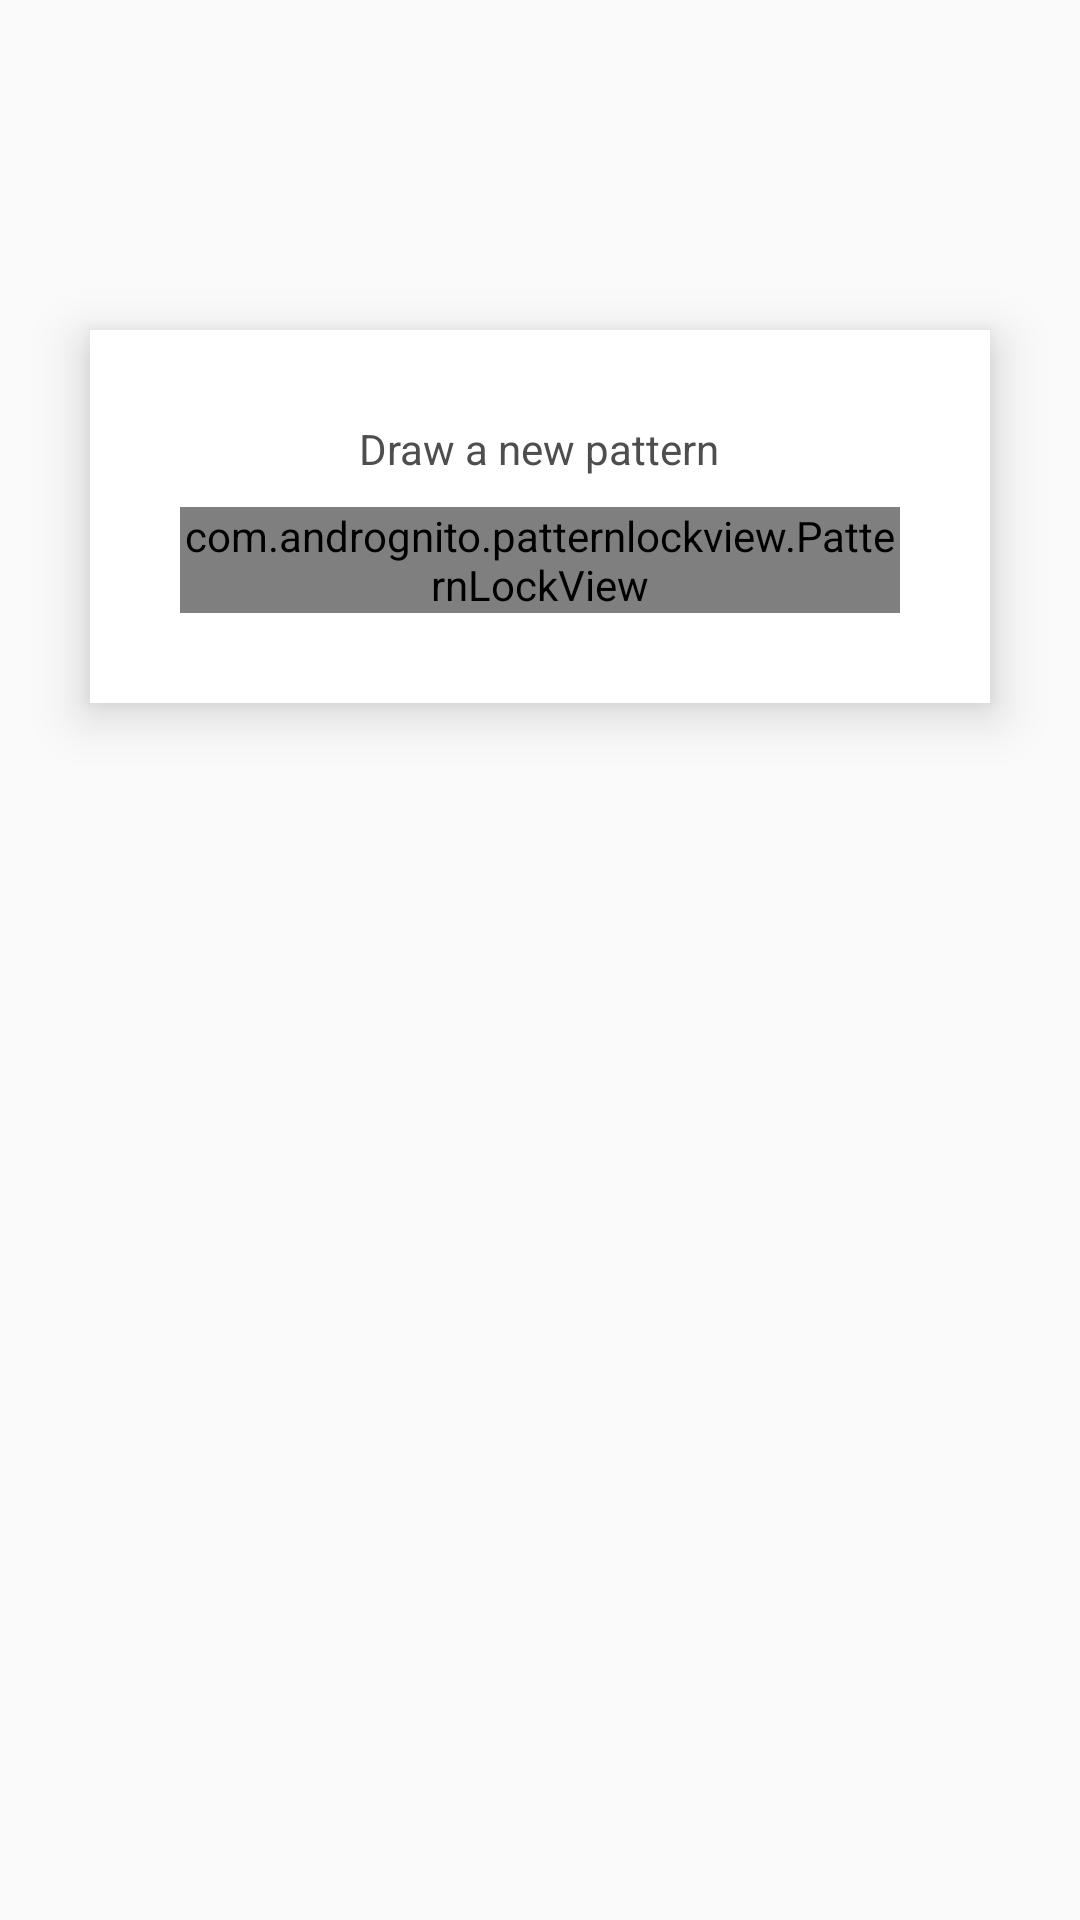

Reconstruct the res/layout file that produces this screen, plus the resources it refers to.
<!-- AndroidManifest.xml: activity theme SharedTheme -->
<!-- res/layout/activity_pattern.xml -->
<?xml version="1.0" encoding="utf-8"?>
<RelativeLayout
    xmlns:android="http://schemas.android.com/apk/res/android"
    xmlns:app="http://schemas.android.com/apk/res-auto"
    xmlns:tools="http://schemas.android.com/tools"
    android:layout_width="match_parent"
    android:layout_height="match_parent"
    android:orientation="vertical"
    android:background="@color/background_color"
    android:fitsSystemWindows="true"
    android:animateLayoutChanges="true"
    tools:context=".activity.PatternActivity">

    

    <LinearLayout
        android:layout_width="match_parent"
        android:layout_height="match_parent"
        android:orientation="vertical"
        android:paddingTop="@dimen/activity_top_padding"
        android:paddingBottom="110dp"
        android:clipToPadding="false"
        android:gravity="center_horizontal">

        

        <androidx.cardview.widget.CardView
            android:layout_width="match_parent"
            android:layout_height="wrap_content"
            android:layout_marginStart="@dimen/activity_padding"
            android:layout_marginEnd="@dimen/activity_padding"
            app:cardCornerRadius="0dp"
            app:cardElevation="@dimen/card_elevation"
            app:cardBackgroundColor="@color/card_color">

            <LinearLayout
                android:layout_width="match_parent"
                android:layout_height="match_parent"
                android:orientation="vertical"
                android:padding="@dimen/activity_padding"
                android:gravity="center_horizontal">

                <TextView
                    android:id="@+id/pattern_state_indicator"
                    android:layout_width="wrap_content"
                    android:layout_height="wrap_content"
                    android:gravity="center"
                    android:text="@string/alert_draw_new_pattern"
                    android:textSize="@dimen/text_content_size"
                    android:textColor="@color/text_semi_dark_color" />

                <com.andrognito.patternlockview.PatternLockView
                    android:id="@+id/pattern_pattern_view"
                    android:layout_width="match_parent"
                    android:layout_height="wrap_content"
                    android:layout_marginTop="@dimen/space_padding"
                    app:aspectRatioEnabled="true"
                    app:aspectRatio="width_bias"
                    app:normalStateColor="@color/text_dark_color"
                    app:correctStateColor="@color/text_dark_color"
                    app:wrongStateColor="@color/text_dark_color"/>

            </LinearLayout>

        </androidx.cardview.widget.CardView>

    </LinearLayout>

    

    <nm.security.namooprotector.widget.FloatingButton
        android:id="@+id/pattern_ok_button"
        android:layout_width="match_parent"
        android:layout_height="50dp"
        android:layout_margin="@dimen/activity_padding"
        android:layout_centerHorizontal="true"
        android:layout_alignParentBottom="true"
        app:floating_text="@string/common_next"
        android:visibility="gone"
        android:onClick="ok"/>

    

    <androidx.constraintlayout.widget.ConstraintLayout
        android:layout_width="match_parent"
        android:layout_height="110dp"
        android:paddingStart="@dimen/activity_padding"
        android:paddingEnd="@dimen/activity_padding"
        android:background="@drawable/background_border_top"
        android:clickable="true"
        android:focusable="true"
        android:clipToPadding="false"
        android:clipChildren="false"
        android:layoutAnimation="@anim/views_translate">

        <TextView
            android:id="@+id/app_indicator"
            android:layout_width="wrap_content"
            android:layout_height="wrap_content"
            app:layout_constraintStart_toStartOf="@id/title_indicator"
            app:layout_constraintTop_toTopOf="parent"
            app:layout_constraintBottom_toTopOf="@id/title_indicator"
            app:layout_constraintVertical_chainStyle="packed"
            android:text="@string/app_name"
            android:textSize="@dimen/text_content_size"
            android:textColor="@color/text_semi_dark_color"
            android:transitionName="appIndicator"/>

        <TextView
            android:id="@+id/previous_title_indicator"
            android:layout_width="wrap_content"
            android:layout_height="wrap_content"
            app:layout_constraintEnd_toStartOf="@id/route_indicator"
            app:layout_constraintTop_toTopOf="@id/title_indicator"
            app:layout_constraintBottom_toBottomOf="@id/title_indicator"
            android:layout_marginEnd="@dimen/space_padding"
            tools:text="@string/name_settings"
            android:textSize="@dimen/text_title_size"
            android:textStyle="bold"
            android:textColor="@color/text_dark_color"
            android:transitionName="titleIndicator"/>

        <ImageView
            android:id="@+id/route_indicator"
            android:layout_width="20dp"
            android:layout_height="20dp"
            app:layout_constraintStart_toStartOf="parent"
            app:layout_constraintTop_toTopOf="@id/title_indicator"
            app:layout_constraintBottom_toBottomOf="@id/title_indicator"
            app:srcCompat="@drawable/vector_next"/>

        <TextView
            android:id="@+id/title_indicator"
            android:layout_width="wrap_content"
            android:layout_height="wrap_content"
            app:layout_constraintStart_toEndOf="@id/route_indicator"
            app:layout_constraintTop_toBottomOf="@id/app_indicator"
            app:layout_constraintBottom_toBottomOf="parent"
            android:layout_marginStart="@dimen/space_padding"
            android:text="@string/name_generate_pattern"
            android:textSize="@dimen/text_title_size"
            android:textStyle="bold"
            android:textColor="@color/text_dark_color"/>

    </androidx.constraintlayout.widget.ConstraintLayout>

</RelativeLayout>
<!-- resources referenced by this layout -->
<resources>
  <color name="background_color">#fafafa</color>
  <color name="card_color">#ffffff</color>
  <color name="text_dark_color">#333333</color>
  <color name="text_semi_dark_color">#4e4e4e</color>
  <dimen name="activity_padding">30dp</dimen>
  <dimen name="activity_top_padding">110dp</dimen>
  <dimen name="card_elevation">10dp</dimen>
  <dimen name="space_padding">10dp</dimen>
  <dimen name="text_content_size">14sp</dimen>
  <dimen name="text_title_size">25sp</dimen>
  <!-- drawable background_border_top (drawable) -->
  <?xml version="1.0" encoding="utf-8"?>
  <selector xmlns:android="http://schemas.android.com/apk/res/android">
  
      <item>
  
          <shape>
  
              <gradient
                  android:angle="90"
                  android:startColor="#00fafafa"
                  android:centerColor="#CCfafafa"
                  android:endColor="#FFfafafa"
                  android:type="linear"/>
  
          </shape>
  
      </item>
  
  </selector>
  <string name="alert_draw_new_pattern">Draw a new pattern</string>
  <string name="app_name">Namoo Protector</string>
  <string name="common_next">Next</string>
  <string name="name_generate_pattern">Generate a new pattern</string>
  <string name="name_settings">Settings</string>
  <style name="SharedTheme" parent="TransparentTheme">
  
          <item name="android:windowEnterTransition">@transition/slide</item>
          <item name="android:windowExitTransition">@transition/slide</item>
  
          <item name="android:windowContentTransitions">true</item>
          <item name="android:windowSharedElementEnterTransition">@transition/change_bounds</item>
          <item name="android:windowSharedElementExitTransition">@transition/change_bounds</item>
  
      </style>
  <style name="TransparentTheme" parent="AppTheme">
  
          <item name="android:windowContentOverlay">@null</item>
          <item name="android:windowIsTranslucent">true</item>
          <item name="android:windowBackground">@android:color/transparent</item>
          <item name="android:windowAnimationStyle">@null</item>
          <item name="android:backgroundDimEnabled">false</item>
  
      </style>
  <style name="AppTheme" parent="Theme.AppCompat.Light.NoActionBar">
  
          
          <item name="colorPrimary">@color/color_primary</item>
          <item name="colorPrimaryDark">@color/color_primary_dark</item>
          <item name="colorAccent">@color/color_accent</item>
  
          
          <item name="android:windowBackground">@drawable/background_splash</item>
  
          
          <item name="android:windowTranslucentStatus">false</item>
          <item name="android:windowTranslucentNavigation">true</item>
          <item name="android:statusBarColor">@android:color/transparent</item>
          <item name="android:navigationBarColor">@android:color/transparent</item>
  
      </style>
  <color name="color_primary">#fafafa</color>
  <color name="color_primary_dark">#fafafa</color>
  <color name="color_accent">#64e6b4</color>
  <!-- drawable background_splash (drawable) -->
  <?xml version="1.0" encoding="utf-8"?>
  <layer-list
      xmlns:android="http://schemas.android.com/apk/res/android">
  
      <item>
  
          <color android:color="@color/background_color"/>
  
      </item>
  
  </layer-list>
</resources>
